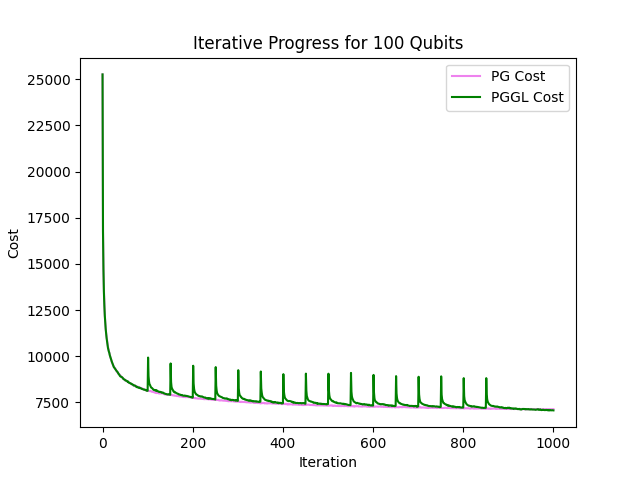

Values plotted in this chart, from the file beside it:
iteration, PG_cost, PGGL_cost
0, 25263, 25263
1, 16828, 16729
2, 14724, 14710
3, 13627, 13472
4, 12844, 12744
5, 12239, 12197
6, 11818, 11802
7, 11521, 11467
8, 11231, 11197
9, 11053, 10978
10, 10850, 10791
11, 10692, 10624
12, 10519, 10451
13, 10396, 10336
14, 10275, 10249
15, 10196, 10180
16, 10098, 10058
17, 9972, 9980
18, 9901, 9900
19, 9821, 9833
20, 9711, 9742
21, 9662, 9671
22, 9589, 9613
23, 9532, 9547
24, 9488, 9478
25, 9453, 9407
26, 9403, 9383
27, 9353, 9345
28, 9335, 9308
29, 9294, 9276
30, 9236, 9225
31, 9203, 9202
32, 9136, 9180
33, 9116, 9148
34, 9126, 9114
35, 9076, 9057
36, 9051, 9024
37, 9008, 9012
38, 8996, 8954
39, 8963, 8916
40, 8941, 8897
41, 8908, 8896
42, 8871, 8873
43, 8853, 8865
44, 8829, 8843
45, 8802, 8817
46, 8783, 8770
47, 8778, 8751
48, 8740, 8741
49, 8719, 8734
50, 8690, 8703
51, 8693, 8679
52, 8667, 8679
53, 8655, 8670
54, 8642, 8654
55, 8629, 8633
56, 8619, 8612
57, 8602, 8622
58, 8568, 8573
59, 8558, 8558
... 941 more rows
